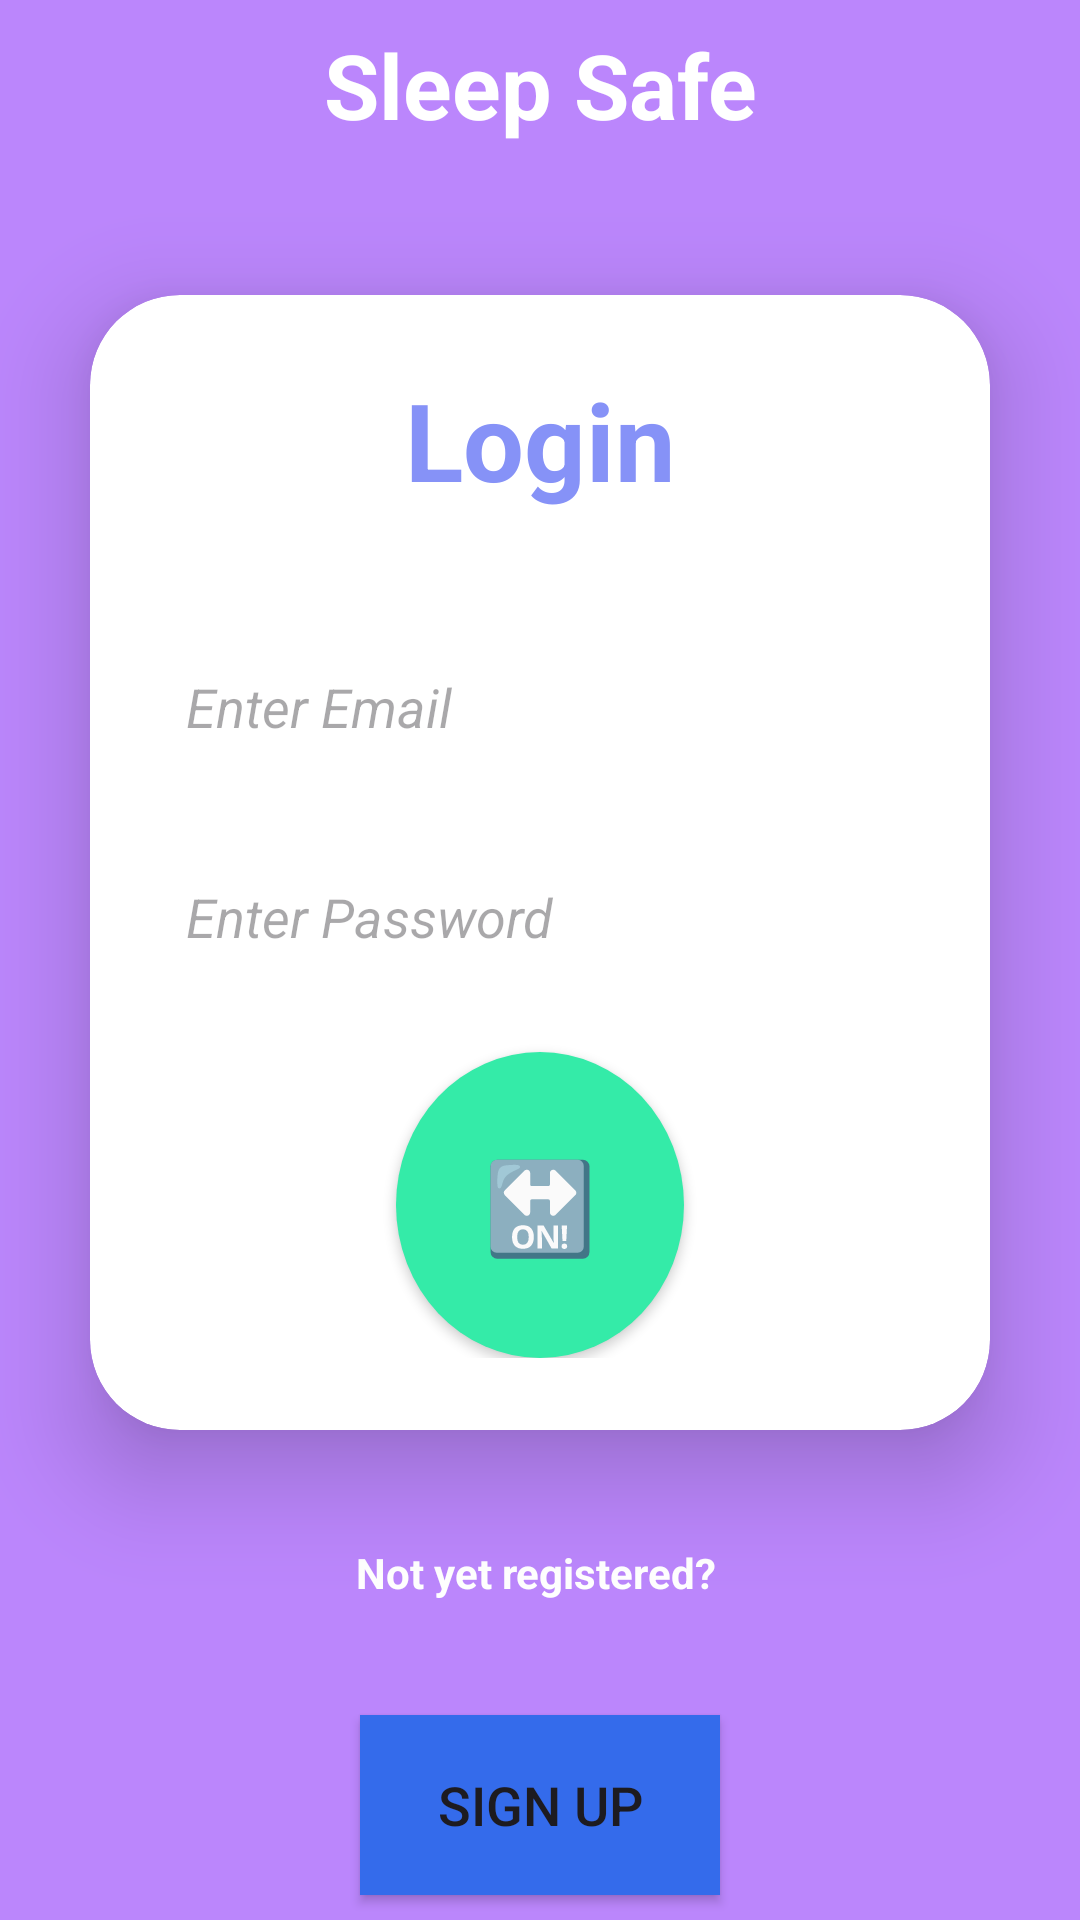

The Android layout XML behind this screen, and the referenced resources:
<!-- AndroidManifest.xml: application theme Theme.SafeSleep -->
<!-- res/layout/activity_main.xml -->
<?xml version="1.0" encoding="utf-8"?>
<LinearLayout
    xmlns:android="http://schemas.android.com/apk/res/android"
    xmlns:app="http://schemas.android.com/apk/res-auto"
    xmlns:tools="http://schemas.android.com/tools"
    xmlns:card_view="http://schemas.android.com/apk/res-auto"
    android:layout_width="match_parent"
    android:layout_height="match_parent"
    android:orientation="vertical"
    android:gravity="center"
    android:background="@color/purple_200"
    tools:context=".MainActivity"
    android:layout_marginTop="20dp"
    android:layout_marginBottom="10dp"
    >

    <TextView
        android:id="@+id/textView"
        android:layout_width="match_parent"
        android:layout_height="wrap_content"
        android:text="Sleep Safe"
        android:layout_gravity="center"
        android:gravity="center"
        android:textSize="30sp"
        android:textStyle="bold"
        android:textColor="@color/white"
        android:layout_marginBottom="20dp"
    />




    <androidx.cardview.widget.CardView
        android:layout_width="match_parent"
        android:layout_height="wrap_content"
        android:layout_margin="30dp"
        app:cardCornerRadius="30dp"
        app:cardElevation="20dp"
        android:background="@drawable/custom_edittext">

        <LinearLayout
            android:layout_width="match_parent"
            android:layout_height="wrap_content"
            android:orientation="vertical"
            android:layout_gravity="center_horizontal"
            android:padding="24dp">


            <TextView
                android:layout_width="match_parent"
                android:layout_height="wrap_content"
                android:text="Login"
                android:id="@+id/loginText"
                android:textSize="36sp"
                android:textAlignment="center"
                android:textStyle="bold"
                android:textColor="@color/purple"/>

            <EditText
                android:layout_width="match_parent"
                android:layout_height="50dp"
                android:id="@+id/loginemail"
                android:background="@drawable/custom_edittext"
                android:drawablePadding="8dp"
                android:hint="Enter Email"
                android:textStyle="italic"
                android:padding="8dp"
                android:textColor="@color/black"
                android:textColorHighlight="@color/cardview_dark_background"
                android:layout_marginTop="40dp"/>

            <EditText
                android:layout_width="match_parent"
                android:layout_height="50dp"
                android:id="@+id/password"
                android:background="@drawable/custom_edittext"
                android:drawablePadding="8dp"
                android:hint="Enter Password"
                android:textStyle="italic"
                android:padding="8dp"
                android:inputType="textPassword"
                android:textColor="@color/black"
                android:textColorHighlight="@color/cardview_dark_background"
                android:layout_marginTop="20dp"/>

            <!-- res/layout/activity_main.xml -->
            <Button
                android:id="@+id/roundButton"
                android:layout_width="96dp"
                android:layout_height="102dp"
                android:layout_marginTop="20dp"
                android:layout_gravity="center"
                android:gravity="center"
                android:background="@drawable/rounded_button"
                android:text="🔛"
                android:textSize="30dp"
                android:textColor="@color/white" />



        </LinearLayout>




    </androidx.cardview.widget.CardView>

    <TextView
        android:layout_width="wrap_content"
        android:layout_height="wrap_content"
        android:padding="8dp"
        android:text="Not yet registered? "
        android:textSize="14sp"
        android:textAlignment="center"
        android:id="@+id/signupText"
        android:textColor="@color/white"
        android:layout_marginBottom="20dp"
        android:textStyle="bold"
 />

    <Button
        android:layout_width="120dp"
        android:layout_height="60dp"
        android:id="@+id/loginSignUp"
        android:text="Sign Up"
        android:textSize="18sp"
        android:layout_marginTop="10dp"
        android:background="@color/light_blue"
        app:cornerRadius = "50dp"
        />



</LinearLayout>
<!-- resources referenced by this layout -->
<resources>
  <color name="black">#FF000000</color>
  <color name="light_blue">#346beb</color>
  <color name="purple">#8692f7</color>
  <color name="purple_200">#FFBB86FC</color>
  <color name="white">#FFFFFFFF</color>
  <!-- drawable rounded_button (drawable) -->
  <?xml version="1.0" encoding="utf-8"?>
  <shape xmlns:android="http://schemas.android.com/apk/res/android"
      android:shape="oval">
      <solid android:color="@color/light_green" /> 
      <size android:width="64dp" android:height="64dp" /> 
  </shape>
  <style name="Theme.SafeSleep" parent="Base.Theme.SafeSleep" />
  <color name="light_green">#34eba8</color>
  <style name="Base.Theme.SafeSleep" parent="Theme.Material3.DayNight.NoActionBar">
          <item name="colorPrimary">@color/lavender</item>
          <item name="colorPrimaryVariant">@color/lavender</item>
          <item name="colorOnPrimary">@color/white</item>
          
          <item name="colorSecondary">@color/teal_200</item>
          <item name="colorSecondaryVariant">@color/teal_700</item>
          <item name="colorOnSecondary">@color/black</item>
          
          <item name="android:statusBarColor">?attr/colorPrimaryVariant</item>
          
      </style>
  <color name="lavender">#8692f7</color>
  <color name="teal_200">#FF03DAC5</color>
  <color name="teal_700">#FF018786</color>
</resources>
